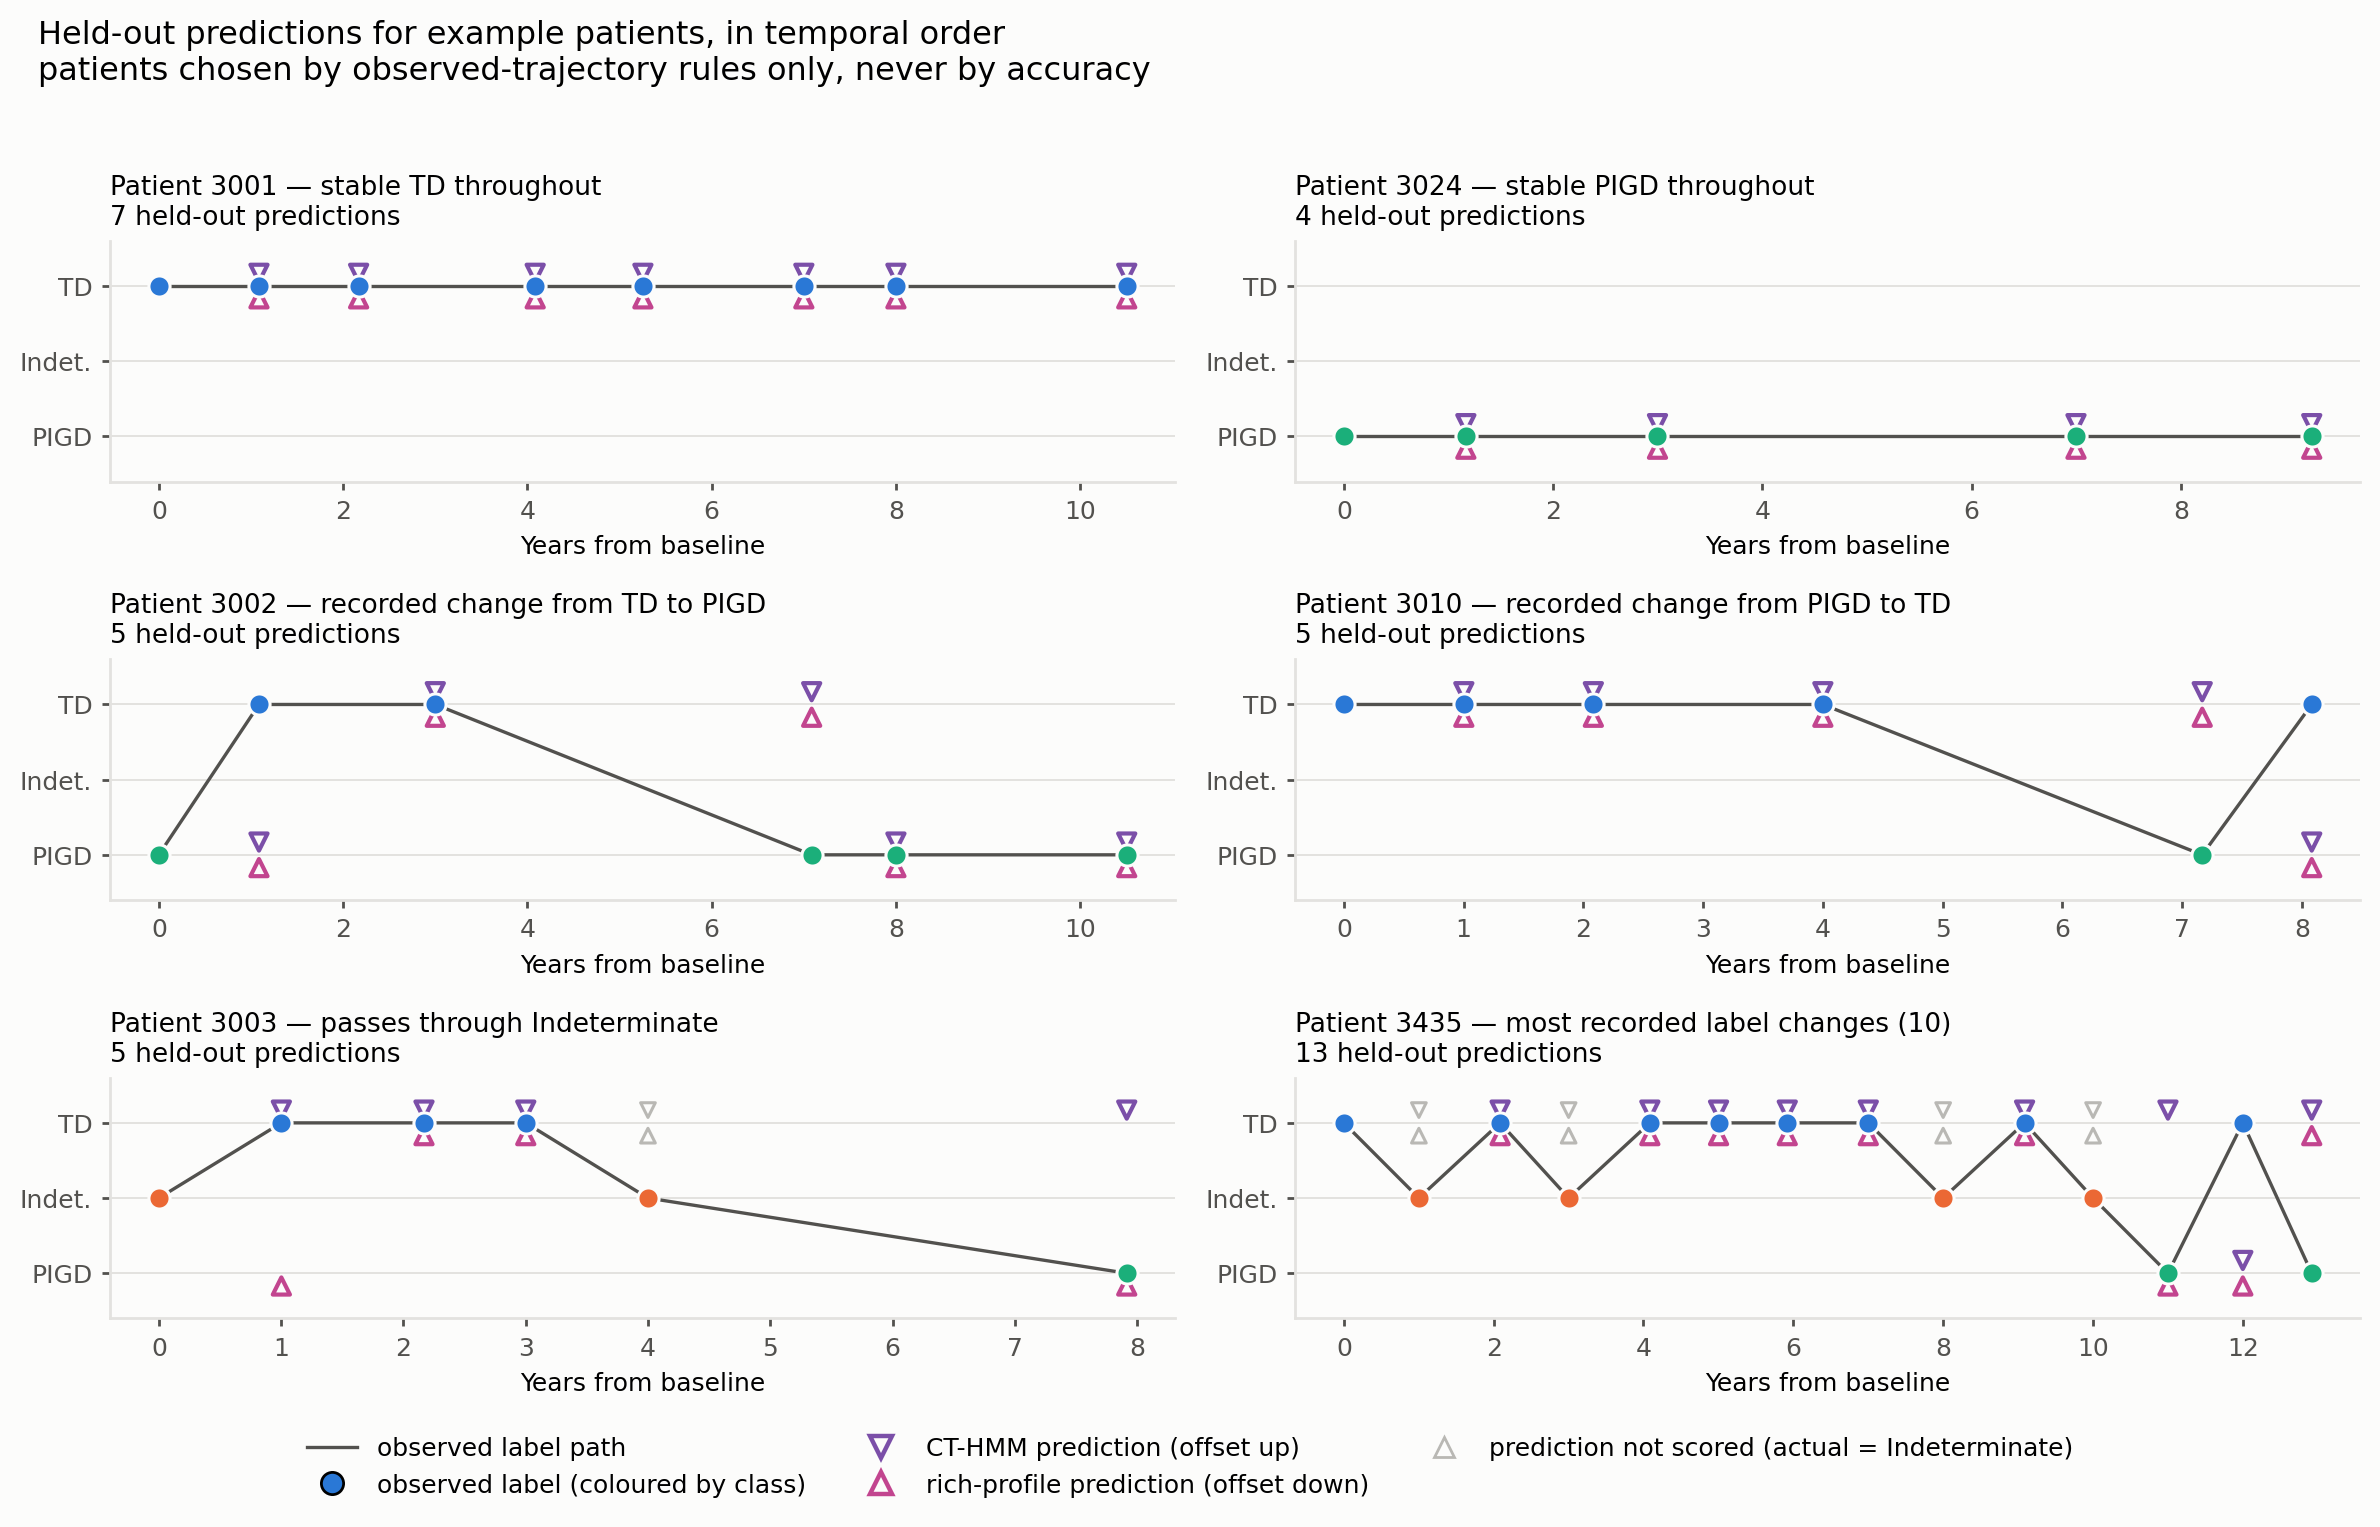

The file beside this chart, header and first rows:
PATNO, selection_rule, visit_index, current_event, target_event, target_years, actual_next_label, eligible, ct_hmm_predicted
3001, stable TD throughout, 0, BL, V04, 1.087, TD, True, TD
3001, stable TD throughout, 1, V04, V06, 2.168, TD, True, TD
3001, stable TD throughout, 2, V06, V10, 4.085, TD, True, TD
3001, stable TD throughout, 3, V10, V12, 5.254, TD, True, TD
3001, stable TD throughout, 4, V12, V14, 7.001, TD, True, TD
3001, stable TD throughout, 5, V14, V15, 8.0, TD, True, TD
3001, stable TD throughout, 6, V15, V17, 10.51, TD, True, TD
3024, stable PIGD throughout, 0, BL, V04, 1.166, PIGD, True, PIGD
3024, stable PIGD throughout, 1, V04, V08, 2.998, PIGD, True, PIGD
3024, stable PIGD throughout, 2, V08, V14, 6.998, PIGD, True, PIGD
3024, stable PIGD throughout, 3, V14, V16, 9.251, PIGD, True, PIGD
3002, recorded change from TD to PIGD, 0, BL, V04, 1.087, TD, True, PIGD
3002, recorded change from TD to PIGD, 1, V04, V08, 3.001, TD, True, TD
3002, recorded change from TD to PIGD, 2, V08, V14, 7.086, PIGD, True, TD
3002, recorded change from TD to PIGD, 3, V14, V15, 8.0, PIGD, True, PIGD
3002, recorded change from TD to PIGD, 4, V15, V17, 10.51, PIGD, True, PIGD
3010, recorded change from PIGD to TD, 0, BL, V04, 1.002, TD, True, TD
3010, recorded change from PIGD to TD, 1, V04, V06, 2.084, TD, True, TD
3010, recorded change from PIGD to TD, 2, V06, V10, 4.0, TD, True, TD
3010, recorded change from PIGD to TD, 3, V10, V14, 7.168, PIGD, True, TD
3010, recorded change from PIGD to TD, 4, V14, V15, 8.082, TD, True, PIGD
3003, passes through Indeterminate, 0, BL, V04, 1.002, TD, True, TD
3003, passes through Indeterminate, 1, V04, V06, 2.168, TD, True, TD
3003, passes through Indeterminate, 2, V06, V08, 3.001, TD, True, TD
3003, passes through Indeterminate, 3, V08, V10, 4.0, Indeterminate, False, TD
3003, passes through Indeterminate, 4, V10, V15, 7.915, PIGD, True, TD
3435, most recorded label changes (10), 0, BL, V04, 1.002, Indeterminate, False, TD
3435, most recorded label changes (10), 1, V04, V06, 2.086, TD, True, TD
3435, most recorded label changes (10), 2, V06, V08, 3.001, Indeterminate, False, TD
3435, most recorded label changes (10), 3, V08, V10, 4.085, TD, True, TD
3435, most recorded label changes (10), 4, V10, V12, 5.002, TD, True, TD
3435, most recorded label changes (10), 5, V12, V13, 5.919, TD, True, TD
3435, most recorded label changes (10), 6, V13, V14, 7.001, TD, True, TD
3435, most recorded label changes (10), 7, V14, V15, 8.0, Indeterminate, False, TD
3435, most recorded label changes (10), 8, V15, V16, 9.087, TD, True, TD
3435, most recorded label changes (10), 9, V16, V17, 10, Indeterminate, False, TD
3435, most recorded label changes (10), 10, V17, V18, 11, PIGD, True, TD
3435, most recorded label changes (10), 11, V18, V19, 12.0, TD, True, PIGD
3435, most recorded label changes (10), 12, V19, V20, 12.92, PIGD, True, TD
